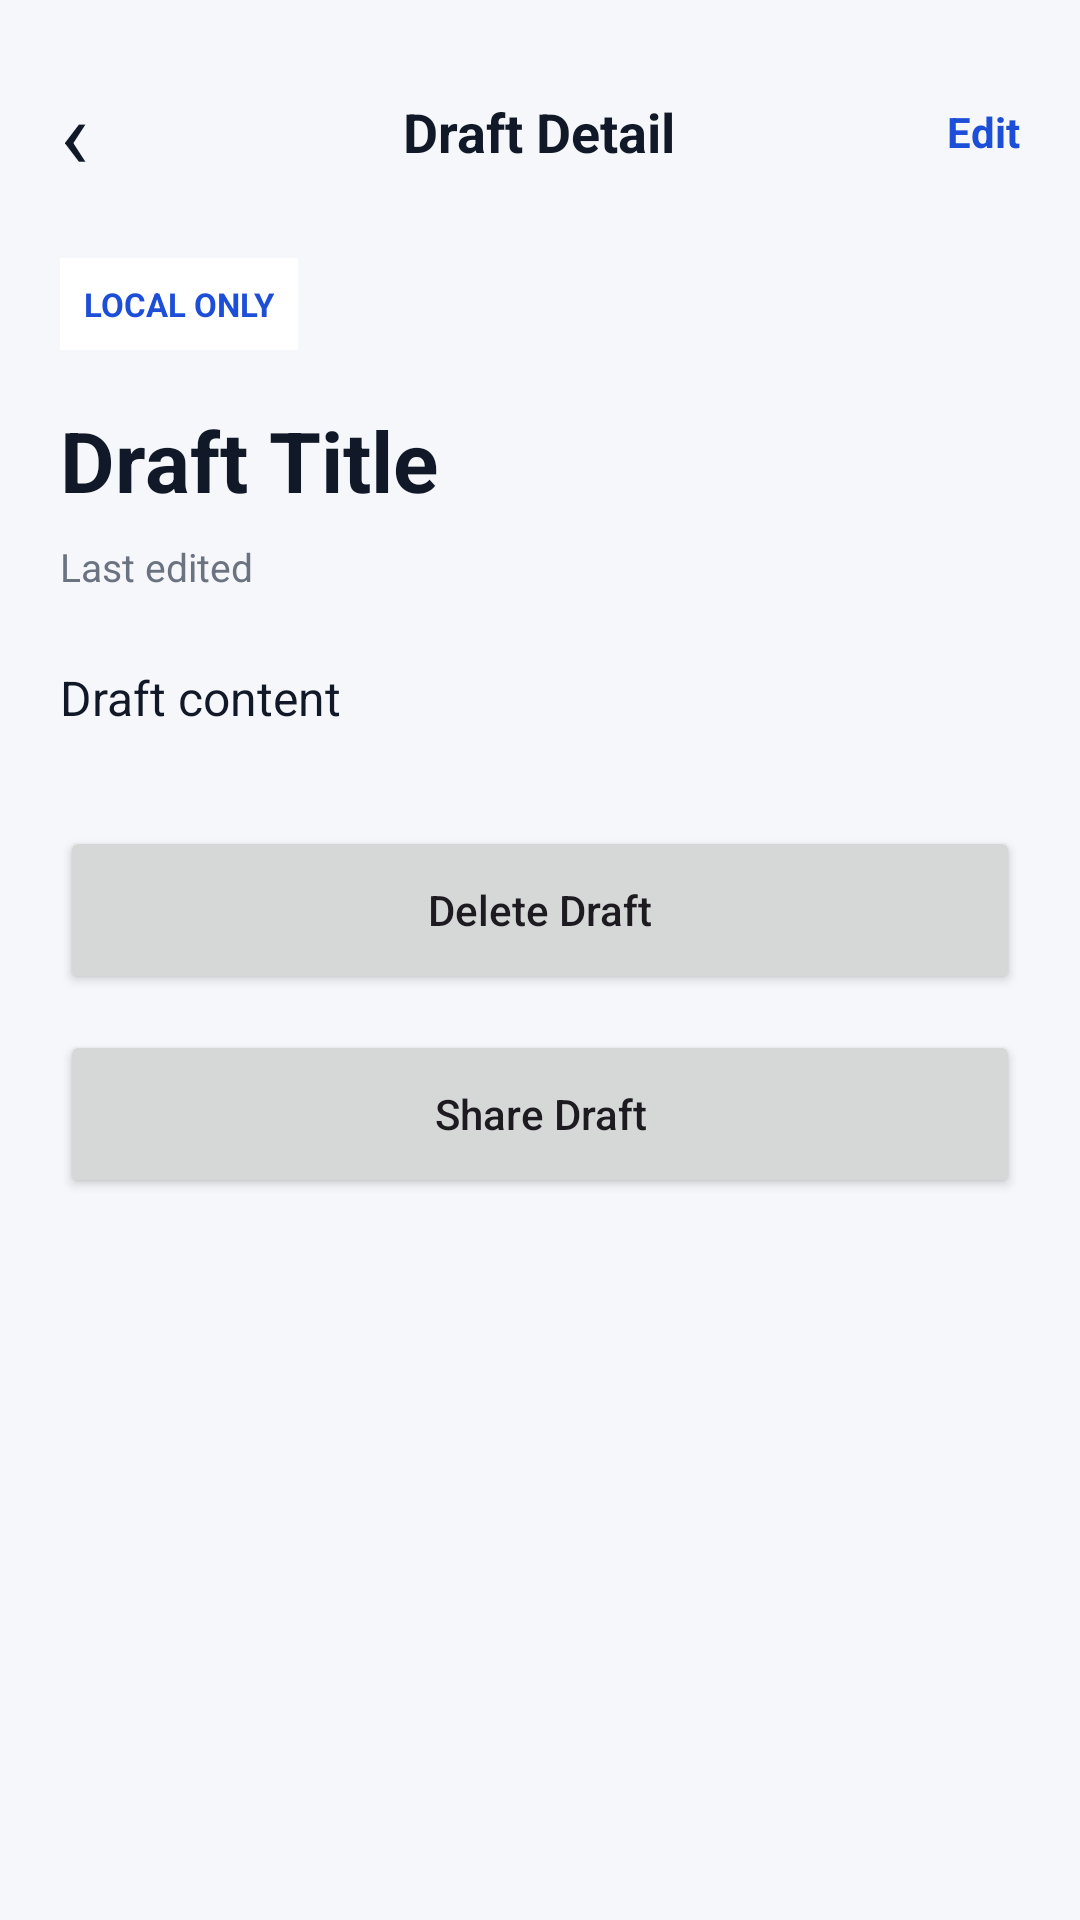

Layout XML and referenced resources for this Android screen:
<!-- AndroidManifest.xml: application theme Theme.DraftFlow -->
<!-- res/layout/activity_draft_detail.xml -->
<?xml version="1.0" encoding="utf-8"?>
<ScrollView xmlns:android="http://schemas.android.com/apk/res/android"
    android:layout_width="match_parent"
    android:layout_height="match_parent"
    android:background="@color/background">

    <LinearLayout
        android:layout_width="match_parent"
        android:layout_height="wrap_content"
        android:orientation="vertical"
        android:padding="20dp">

        <RelativeLayout
            android:layout_width="match_parent"
            android:layout_height="48dp">

            <TextView
                android:id="@+id/btnBack"
                android:layout_width="wrap_content"
                android:layout_height="match_parent"
                android:gravity="center"
                android:text="‹"
                android:textColor="@color/text_primary"
                android:textSize="32sp" />

            <TextView
                android:layout_width="wrap_content"
                android:layout_height="match_parent"
                android:layout_centerHorizontal="true"
                android:gravity="center"
                android:text="Draft Detail"
                android:textColor="@color/text_primary"
                android:textSize="18sp"
                android:textStyle="bold" />

            <TextView
                android:id="@+id/btnEdit"
                android:layout_width="wrap_content"
                android:layout_height="match_parent"
                android:layout_alignParentEnd="true"
                android:gravity="center"
                android:text="Edit"
                android:textColor="@color/primary"
                android:textSize="14sp"
                android:textStyle="bold" />
        </RelativeLayout>

        <TextView
            android:id="@+id/txtDetailStatus"
            android:layout_width="wrap_content"
            android:layout_height="wrap_content"
            android:layout_marginTop="18dp"
            android:background="@color/white"
            android:padding="8dp"
            android:text="LOCAL ONLY"
            android:textColor="@color/primary"
            android:textSize="11sp"
            android:textStyle="bold" />

        <TextView
            android:id="@+id/txtDetailTitle"
            android:layout_width="match_parent"
            android:layout_height="wrap_content"
            android:layout_marginTop="18dp"
            android:text="Draft Title"
            android:textColor="@color/text_primary"
            android:textSize="28sp"
            android:textStyle="bold" />

        <TextView
            android:id="@+id/txtDetailDate"
            android:layout_width="wrap_content"
            android:layout_height="wrap_content"
            android:layout_marginTop="8dp"
            android:text="Last edited"
            android:textColor="@color/text_secondary"
            android:textSize="13sp" />

        <TextView
            android:id="@+id/txtDetailContent"
            android:layout_width="match_parent"
            android:layout_height="wrap_content"
            android:layout_marginTop="24dp"
            android:lineSpacingExtra="6dp"
            android:text="Draft content"
            android:textColor="@color/text_primary"
            android:textSize="16sp" />

        <ImageView
            android:id="@+id/imgDetailPreview"
            android:layout_width="match_parent"
            android:layout_height="220dp"
            android:layout_marginTop="20dp"
            android:background="@color/white"
            android:scaleType="centerCrop"
            android:visibility="gone" />

        <Button
            android:id="@+id/btnDeleteDraft"
            android:layout_width="match_parent"
            android:layout_height="56dp"
            android:layout_marginTop="32dp"
            android:text="Delete Draft"
            android:textAllCaps="false" />

        <Button
            android:id="@+id/btnShareDraft"
            android:layout_width="match_parent"
            android:layout_height="56dp"
            android:layout_marginTop="12dp"
            android:text="Share Draft"
            android:textAllCaps="false" />

    </LinearLayout>
</ScrollView>
<!-- resources referenced by this layout -->
<resources>
  <color name="background">#F5F7FA</color>
  <color name="primary">#1D4ED8</color>
  <color name="text_primary">#111827</color>
  <color name="text_secondary">#6B7280</color>
  <color name="white">#FFFFFF</color>
  <style name="Theme.DraftFlow" parent="Theme.Material3.DayNight.NoActionBar">
          <item name="colorPrimary">@color/primary</item>
          <item name="colorSecondary">@color/secondary</item>
          <item name="android:windowBackground">@color/background</item>
          <item name="android:statusBarColor">@color/primary_dark</item>
          <item name="android:navigationBarColor">@color/white</item>
      </style>
  <color name="secondary">#3B82F6</color>
  <color name="primary_dark">#1E40AF</color>
</resources>
